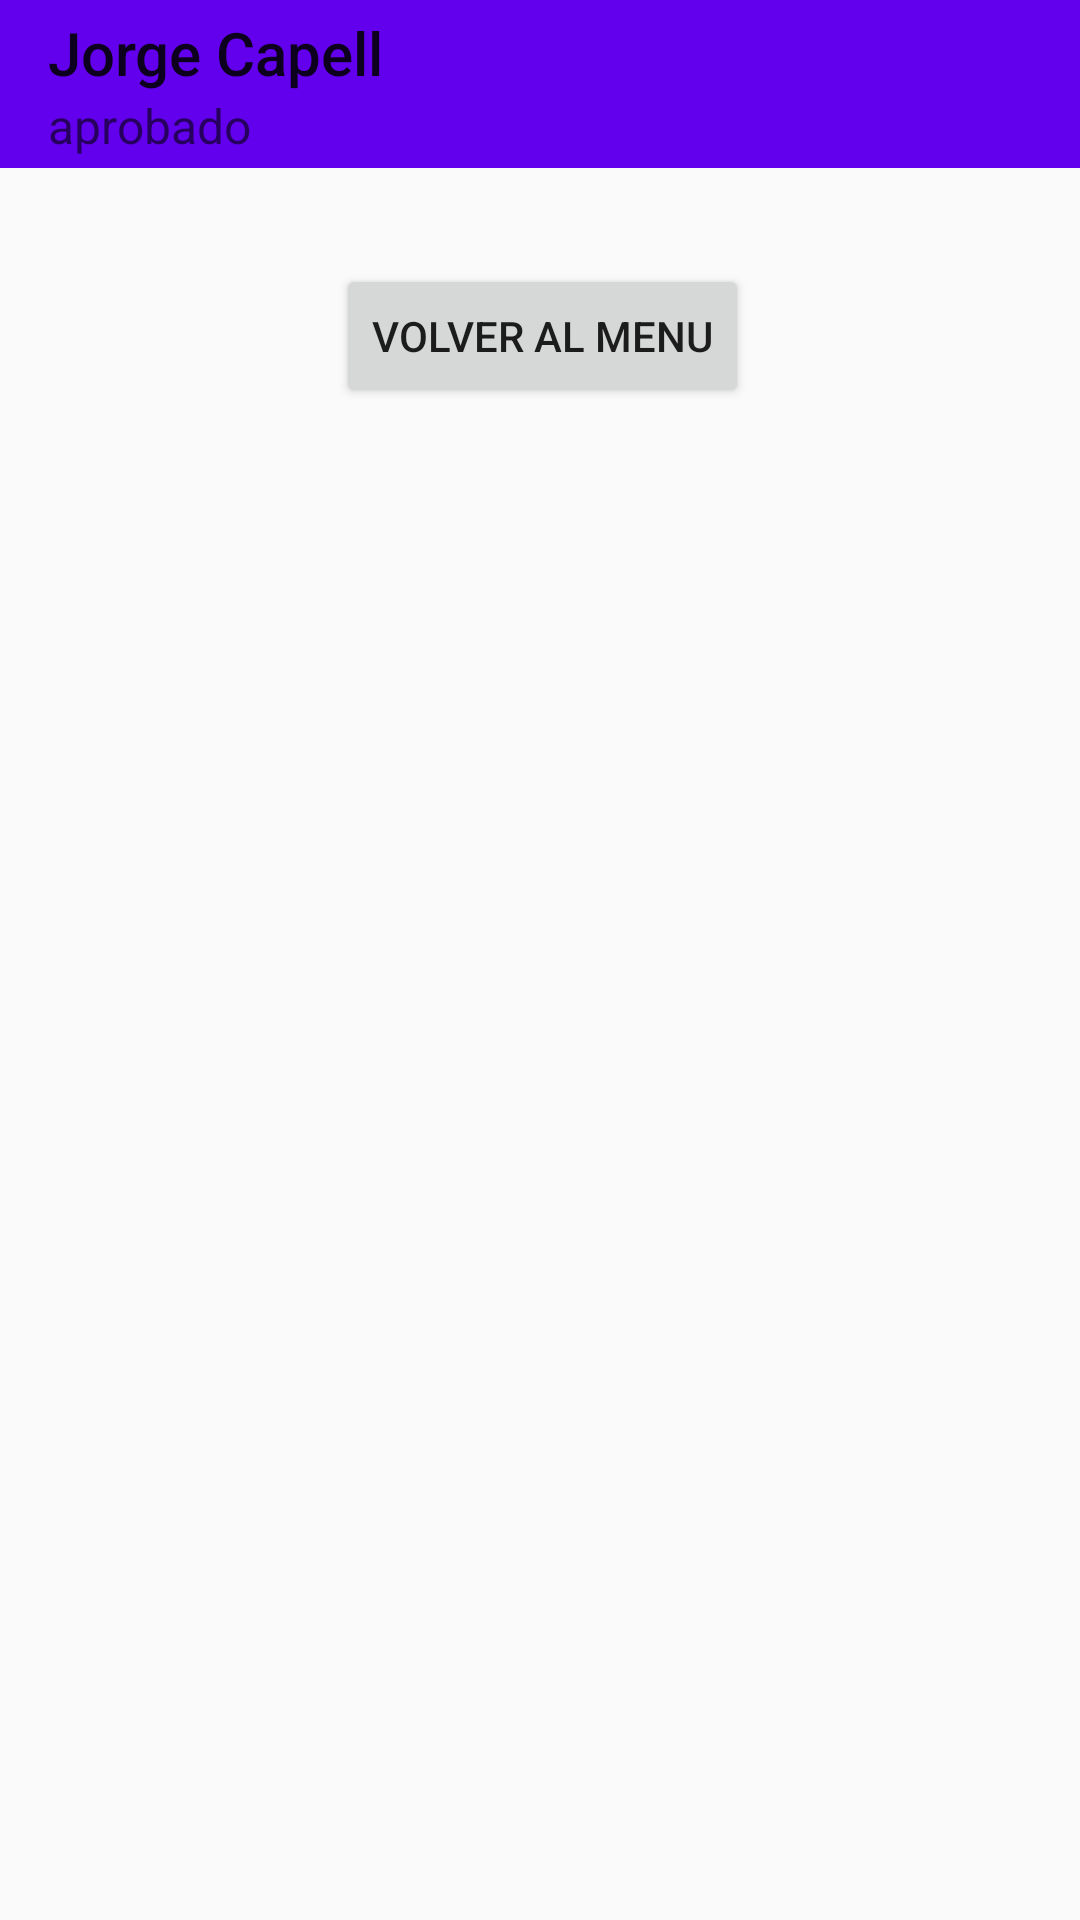

This screen was rendered from an Android layout file. Write that file and the resources it references.
<!-- AndroidManifest.xml: application theme AppTheme -->
<!-- res/layout/activity_segunda.xml -->
<?xml version="1.0" encoding="utf-8"?>
<androidx.constraintlayout.widget.ConstraintLayout xmlns:android="http://schemas.android.com/apk/res/android"
    xmlns:app="http://schemas.android.com/apk/res-auto"
    xmlns:tools="http://schemas.android.com/tools"
    android:layout_width="match_parent"
    android:layout_height="match_parent"
    tools:context=".SegundaActivity">

    <androidx.appcompat.widget.Toolbar
        android:id="@+id/toolbar"
        android:layout_width="0dp"
        android:layout_height="wrap_content"
        android:background="@color/design_default_color_primary"
        android:theme="@style/Theme.AppCompat.DayNight.DarkActionBar"
        app:layout_constraintEnd_toEndOf="parent"
        app:layout_constraintStart_toStartOf="parent"
        app:layout_constraintTop_toTopOf="parent"
        app:subtitle="aprobado"
        app:title="Jorge Capell"></androidx.appcompat.widget.Toolbar>

    <Button
        android:id="@+id/backToMenu2"
        android:layout_width="wrap_content"
        android:layout_height="wrap_content"
        android:layout_marginStart="112dp"
        android:layout_marginLeft="112dp"
        android:layout_marginTop="88dp"
        android:text="Volver al menu"
        app:layout_constraintStart_toStartOf="parent"
        app:layout_constraintTop_toTopOf="parent" />
</androidx.constraintlayout.widget.ConstraintLayout>
<!-- resources referenced by this layout -->
<resources>
  <style name="AppTheme" parent="Theme.AppCompat.Light.NoActionBar">
          
          <item name="colorPrimary">@color/design_default_color_on_primary</item>
          <item name="colorPrimaryDark">@color/design_default_color_primary_dark</item>
          <item name="colorAccent">@color/design_default_color_on_secondary</item>
      </style>
</resources>
